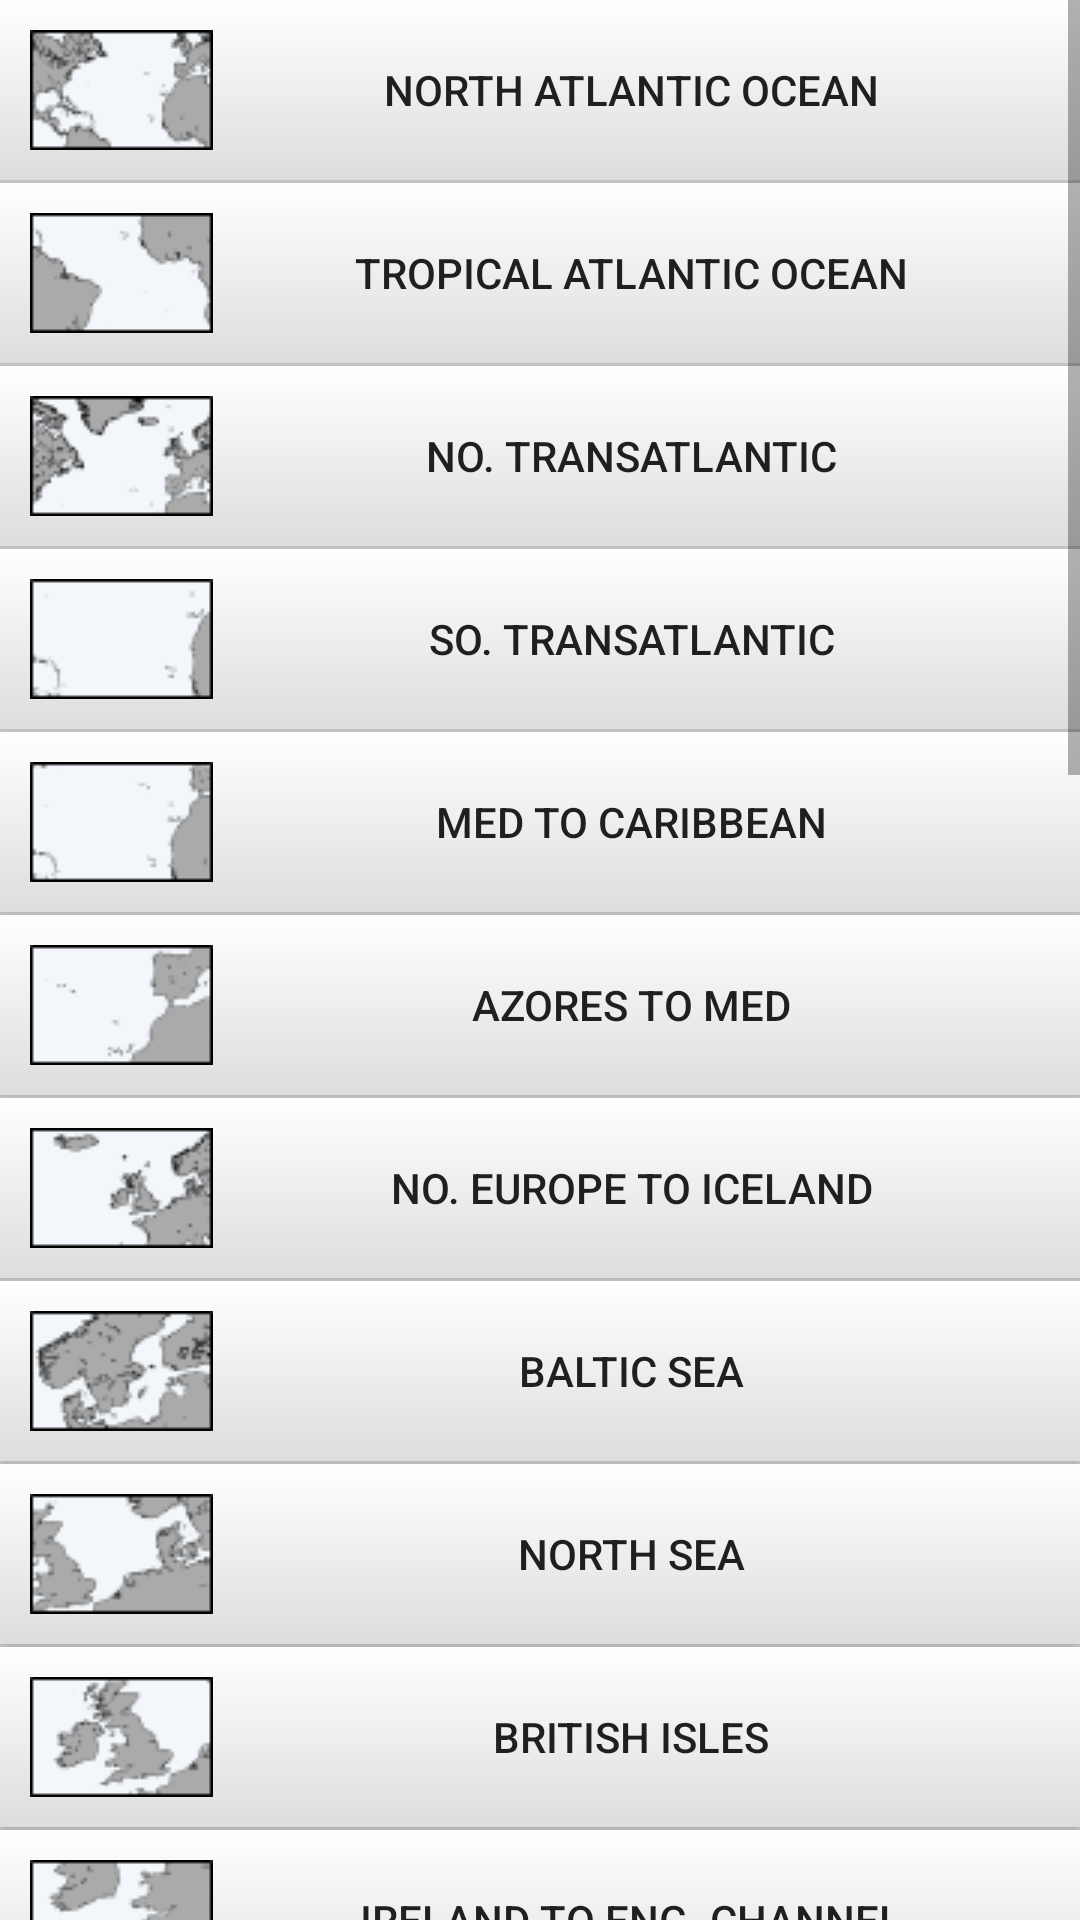

Layout XML and referenced resources for this Android screen:
<!-- AndroidManifest.xml: application theme AppTheme -->
<!-- res/layout/fragment_north_atlantic.xml -->
<?xml version="1.0" encoding="utf-8"?>
<ScrollView
    xmlns:android="http://schemas.android.com/apk/res/android"
    android:layout_width="match_parent"
    android:layout_height="match_parent"
    android:background="@color/colorSecondary"
    >

    <LinearLayout xmlns:android="http://schemas.android.com/apk/res/android"
        xmlns:tools="http://schemas.android.com/tools"
        android:layout_width="match_parent"
        android:layout_height="wrap_content"
        android:orientation="vertical"
        android:id="@+id/ll_north_atlantic">

        <Button
            android:id="@+id/region1"
            style="@style/NavRegionButton"
            android:drawableLeft="@drawable/natlantic"
            android:text="@string/natlantic" />

        <Button
            android:id="@+id/region2"
            style="@style/NavRegionButton"
            android:drawableLeft="@drawable/tropatlantic"
            android:text="@string/tropatlantic" />

        <Button
            android:id="@+id/region3"
            style="@style/NavRegionButton"
            android:drawableLeft="@drawable/transatlantic"
            android:text="@string/transatlantic" />

        <Button
            android:id="@+id/region4"
            style="@style/NavRegionButton"
            android:drawableLeft="@drawable/arc"
            android:text="@string/stransat" />

        <Button
            android:id="@+id/region5"
            style="@style/NavRegionButton"
            android:drawableLeft="@drawable/medtocarib"
            android:text="@string/medtocarib" />

        <Button
            android:id="@+id/region6"
            style="@style/NavRegionButton"
            android:drawableLeft="@drawable/azores"
            android:text="@string/azores" />

        <Button
            android:id="@+id/region7"
            style="@style/NavRegionButton"
            android:drawableLeft="@drawable/neurope"
            android:text="@string/neurope" />

        <Button
            android:id="@+id/region8"
            style="@style/NavRegionButton"
            android:drawableLeft="@drawable/baltic"
            android:text="@string/baltic" />

        <Button
            android:id="@+id/region9"
            style="@style/NavRegionButton"
            android:drawableLeft="@drawable/northsea"
            android:text="@string/northsea" />

        <Button
            android:id="@+id/region10"
            style="@style/NavRegionButton"
            android:drawableLeft="@drawable/britisles"
            android:text="@string/britisles" />

        <Button
            android:id="@+id/region11"
            style="@style/NavRegionButton"
            android:drawableLeft="@drawable/fastnet"
            android:text="@string/IreltoEngl" />

        <Button
            android:id="@+id/region12"
            style="@style/NavRegionButton"
            android:drawableLeft="@drawable/engchannel"
            android:text="@string/engchannel" />

        <Button
            android:id="@+id/region13"
            style="@style/NavRegionButton"
            android:drawableLeft="@drawable/biscay"
            android:text="@string/biscay" />

        <Button
            android:id="@+id/region14"
            style="@style/NavRegionButton"
            android:drawableLeft="@drawable/gibraltar"
            android:text="@string/gibraltar" />

        <Button
            android:id="@+id/region15"
            style="@style/NavRegionButton"
            android:drawableLeft="@drawable/tarifa"
            android:text="@string/straitgbt" />

        <Button
            android:id="@+id/region16"
            style="@style/NavRegionButton"
            android:drawableLeft="@drawable/canaries"
            android:text="@string/canary" />

        <Button
            android:id="@+id/region17"
            style="@style/NavRegionButton"
            android:drawableLeft="@drawable/labrador"
            android:text="@string/labrador" />

        <Button
            android:id="@+id/region18"
            style="@style/NavRegionButton"
            android:drawableLeft="@drawable/novascotia"
            android:text="@string/novascotia" />

        <Button
            android:id="@+id/region19"
            style="@style/NavRegionButton"
            android:drawableLeft="@drawable/newengland"
            android:text="@string/newengland" />

        <Button
            android:id="@+id/region20"
            style="@style/NavRegionButton"
            android:drawableLeft="@drawable/chesdel"
            android:text="@string/chesdel" />

        <Button
            android:id="@+id/region21"
            style="@style/NavRegionButton"
            android:drawableLeft="@drawable/hatteras"
            android:text="@string/hatteras" />

        <Button
            android:id="@+id/region22"
            style="@style/NavRegionButton"
            android:drawableLeft="@drawable/bermuda"
            android:text="@string/nportober" />

        <Button
            android:id="@+id/region23"
            style="@style/NavRegionButton"
            android:drawableLeft="@drawable/westindies"
            android:text="@string/bertoind" />

        <Button
            android:id="@+id/region24"
            style="@style/NavRegionButton"
            android:drawableLeft="@drawable/florida"
            android:text="@string/sflor" />

        <Button
            android:id="@+id/region25"
            style="@style/NavRegionButton"
            android:drawableLeft="@drawable/gulfmexico"
            android:text="@string/gulfmex" />

        <Button
            android:id="@+id/option11"
            style="@style/NavOptionButton"
            android:layout_height="wrap_content"
            android:drawableLeft="@drawable/greatlakes"
            android:text="@string/greatlks" />
    </LinearLayout>
</ScrollView>
<!-- resources referenced by this layout -->
<resources>
  <color name="colorSecondary">#DDDDDD</color>
  <!-- drawable arc: png bitmap (drawable, 1200 bytes) -->
  <!-- drawable azores: png bitmap (drawable, 1346 bytes) -->
  <!-- drawable baltic: png bitmap (drawable, 2473 bytes) -->
  <!-- drawable bermuda: png bitmap (drawable, 1305 bytes) -->
  <!-- drawable biscay: png bitmap (drawable, 1276 bytes) -->
  <!-- drawable canaries: png bitmap (drawable, 1263 bytes) -->
  <!-- drawable chesdel: png bitmap (drawable, 2022 bytes) -->
  <!-- drawable fastnet: png bitmap (drawable, 1561 bytes) -->
  <!-- drawable florida: png bitmap (drawable, 1469 bytes) -->
  <!-- drawable hatteras: png bitmap (drawable, 1225 bytes) -->
  <!-- drawable labrador: png bitmap (drawable, 1802 bytes) -->
  <!-- drawable natlantic: png bitmap (drawable, 2132 bytes) -->
  <!-- drawable neurope: png bitmap (drawable, 1703 bytes) -->
  <!-- drawable northsea: png bitmap (drawable, 2012 bytes) -->
  <!-- drawable tarifa: png bitmap (drawable, 1327 bytes) -->
  <string name="IreltoEngl">Ireland to Eng. Channel</string>
  <string name="azores"> Azores to Med</string>
  <string name="baltic">Baltic Sea</string>
  <string name="bertoind">Bermuda to W. Indies</string>
  <string name="biscay">Bay of Biscay</string>
  <string name="britisles">British Isles</string>
  <string name="canary">Canary Islands</string>
  <string name="chesdel">Chesapeake and Delaware</string>
  <string name="engchannel">English Channel</string>
  <string name="gibraltar">Portugal to Gibraltar</string>
  <string name="greatlks">Great Lakes</string>
  <string name="gulfmex">Gulf of Mexico</string>
  <string name="hatteras">Cape Hatteras to Florida</string>
  <string name="labrador">Labrador and Greenland</string>
  <string name="medtocarib">Med to Caribbean</string>
  <string name="natlantic">North Atlantic Ocean</string>
  <string name="neurope">No. Europe to Iceland</string>
  <string name="newengland">New England</string>
  <string name="northsea">North Sea</string>
  <string name="novascotia">N. Scotia and Newfoundland</string>
  <string name="nportober">Newport to Bermuda</string>
  <string name="sflor">South Florida</string>
  <string name="straitgbt">Strait of Gibraltar</string>
  <string name="stransat">So. Transatlantic</string>
  <string name="transatlantic">No. Transatlantic</string>
  <string name="tropatlantic">Tropical Atlantic Ocean</string>
  <style name="NavOptionButton" parent="NavButton">
          <item name="android:onClick">onClickOption</item>
      </style>
  <style name="NavRegionButton" parent="NavButton">
          <item name="android:onClick">onClickRegion</item>
      </style>
  <style name="AppTheme" parent="Theme.AppCompat.Light.DarkActionBar">
          
          <item name="colorPrimary">@color/colorPrimary</item>
          <item name="colorPrimaryDark">@color/colorPrimaryDark</item>
          <item name="colorAccent">@color/colorAccent</item>
      </style>
  <style name="NavButton">
          <item name="android:background">@drawable/gradient_button</item>
          <item name="android:padding">10dp</item>
          <item name="android:layout_width">match_parent</item>
          <item name="android:layout_height">wrap_content</item>
          <item name="android:layout_marginBottom">1dp</item>
      </style>
  <color name="colorPrimary">#456d99</color>
  <color name="colorPrimaryDark">#00295b</color>
  <color name="colorAccent">#ffc107</color>
  <!-- drawable gradient_button (drawable) -->
  <?xml version="1.0" encoding="utf-8"?>
  <selector xmlns:android="http://schemas.android.com/apk/res/android">
  
      <item>
          <shape xmlns:android="http://schemas.android.com/apk/res/android"
              android:shape="rectangle">
              <gradient
                  android:startColor="@color/colorSecondaryLight"
                  android:endColor="@color/colorSecondary"
                  android:angle="270" />
          </shape>
      </item>
  
  </selector>
  <color name="colorSecondaryLight">#FFFFFF</color>
</resources>
